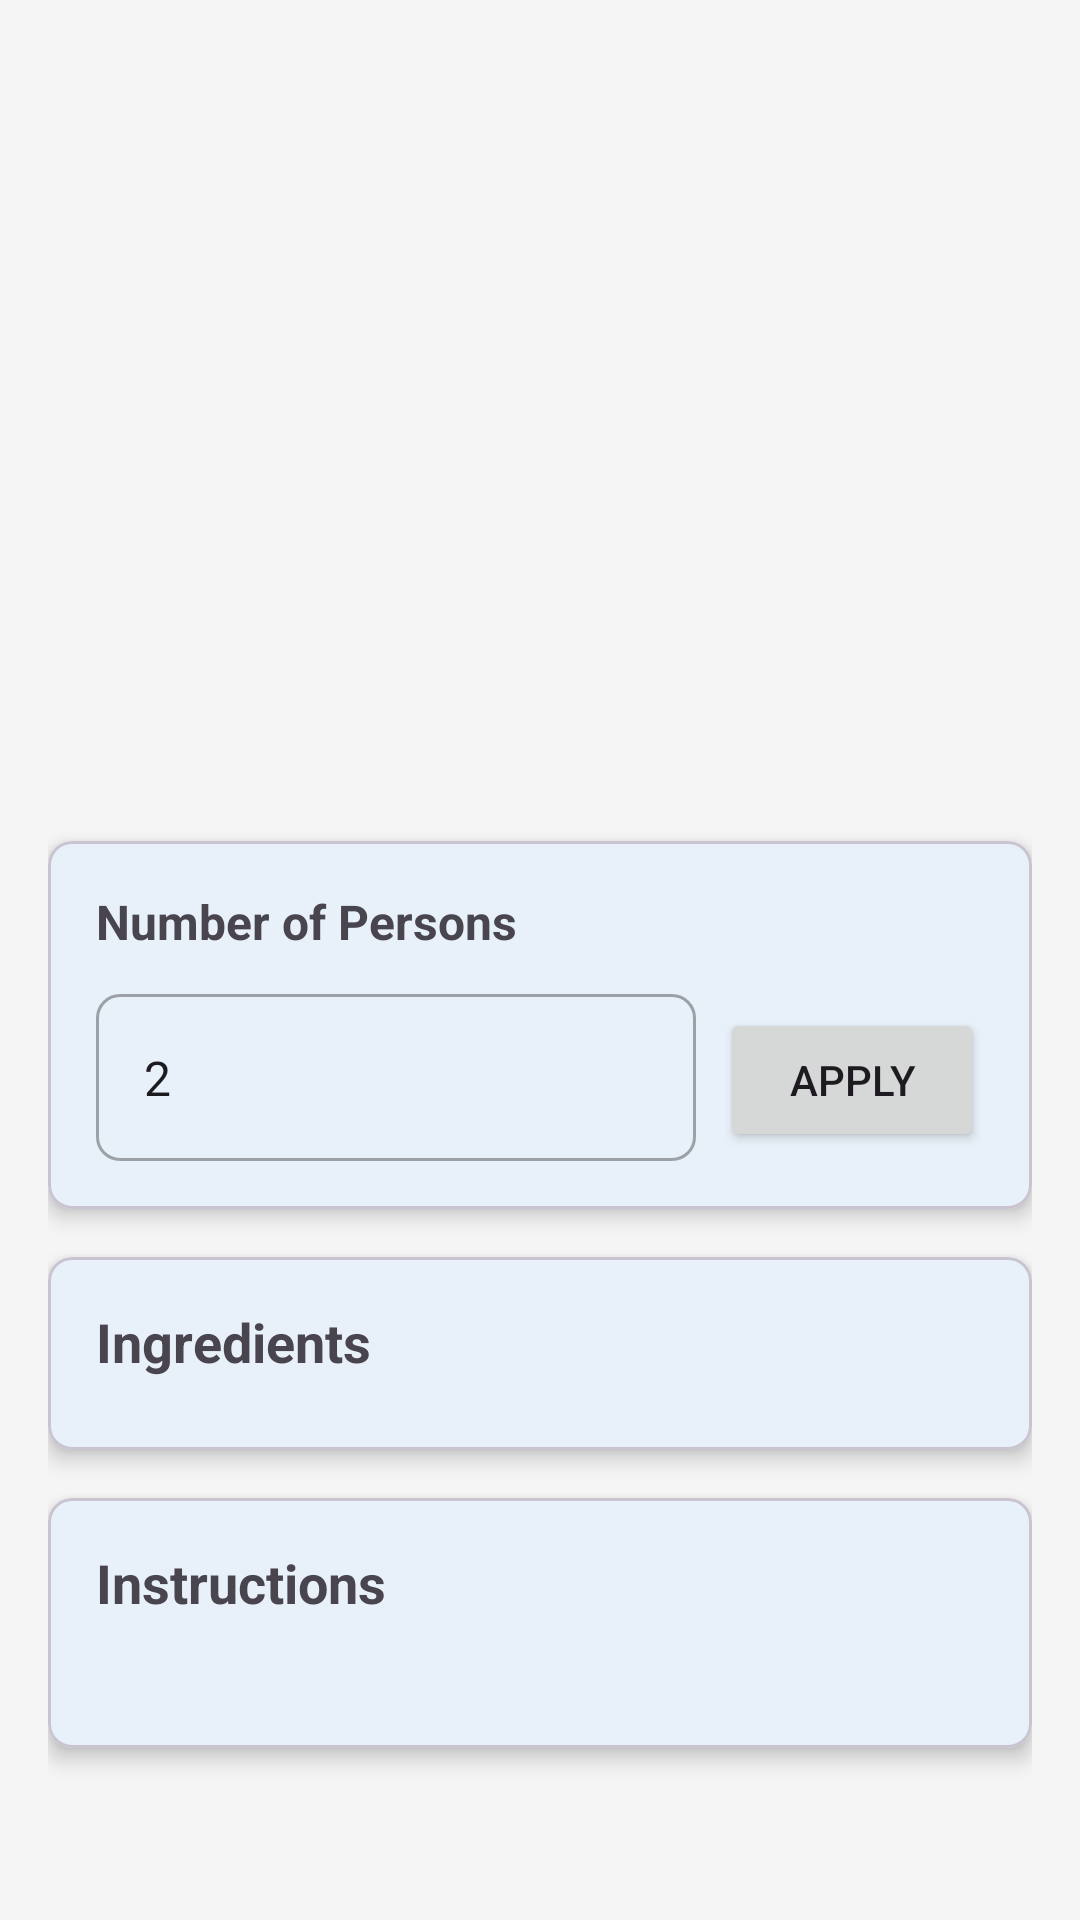

Here is an Android app screen rendered from its layout file. Give the layout XML and the strings, colors and styles it references.
<!-- AndroidManifest.xml: application theme Theme.RecipeResizerApp -->
<!-- res/layout/content_recipe.xml -->
<?xml version="1.0" encoding="utf-8"?>
<LinearLayout xmlns:android="http://schemas.android.com/apk/res/android"
    xmlns:app="http://schemas.android.com/apk/res-auto"
    xmlns:tools="http://schemas.android.com/tools"
    android:layout_width="match_parent"
    android:layout_height="wrap_content"
    android:orientation="vertical"
    android:padding="16dp">

    <ImageView
        android:id="@+id/recipeImageView"
        android:layout_width="match_parent"
        android:layout_height="200dp"
        android:scaleType="centerCrop"
        android:contentDescription="Recipe Image"
        tools:src="@tools:sample/backgrounds/scenic" />

    <TextView
        android:id="@+id/recipeNameTextView"
        android:layout_width="match_parent"
        android:layout_height="wrap_content"
        android:layout_marginTop="16dp"
        android:textSize="24sp"
        android:textStyle="bold"
        tools:text="Recipe Name" />

    <com.google.android.material.card.MaterialCardView
        android:layout_width="match_parent"
        android:layout_height="wrap_content"
        android:layout_marginTop="16dp"
        app:cardCornerRadius="8dp"
        app:cardElevation="4dp">

        <LinearLayout
            android:layout_width="match_parent"
            android:layout_height="wrap_content"
            android:orientation="vertical"
            android:padding="16dp">

            <TextView
                android:layout_width="match_parent"
                android:layout_height="wrap_content"
                android:text="@string/serving_size"
                android:textSize="16sp"
                android:textStyle="bold" />

            <LinearLayout
                android:layout_width="match_parent"
                android:layout_height="wrap_content"
                android:layout_marginTop="8dp"
                android:orientation="horizontal">

                <com.google.android.material.textfield.TextInputLayout
                    android:id="@+id/servingSizeInputLayout"
                    style="@style/Widget.MaterialComponents.TextInputLayout.OutlinedBox"
                    android:layout_width="0dp"
                    android:layout_height="wrap_content"
                    android:layout_weight="1"
                    android:layout_marginEnd="8dp">

                    <com.google.android.material.textfield.TextInputEditText
                        android:id="@+id/servingSizeEditText"
                        android:layout_width="match_parent"
                        android:layout_height="wrap_content"
                        android:inputType="number"
                        android:text="2" />
                </com.google.android.material.textfield.TextInputLayout>

                <Button
                    android:id="@+id/applyButton"
                    android:layout_width="wrap_content"
                    android:layout_height="wrap_content"
                    android:text="@string/apply" />
            </LinearLayout>
        </LinearLayout>
    </com.google.android.material.card.MaterialCardView>

    <com.google.android.material.card.MaterialCardView
        android:layout_width="match_parent"
        android:layout_height="wrap_content"
        android:layout_marginTop="16dp"
        app:cardCornerRadius="8dp"
        app:cardElevation="4dp">

        <LinearLayout
            android:layout_width="match_parent"
            android:layout_height="wrap_content"
            android:orientation="vertical"
            android:padding="16dp">

            <TextView
                android:layout_width="match_parent"
                android:layout_height="wrap_content"
                android:text="@string/ingredients"
                android:textSize="18sp"
                android:textStyle="bold" />

            <androidx.recyclerview.widget.RecyclerView
                android:id="@+id/ingredientsRecyclerView"
                android:layout_width="match_parent"
                android:layout_height="wrap_content"
                android:layout_marginTop="8dp"
                android:nestedScrollingEnabled="false"
                tools:itemCount="5"
                tools:listitem="@layout/item_ingredient" />
        </LinearLayout>
    </com.google.android.material.card.MaterialCardView>

    <com.google.android.material.card.MaterialCardView
        android:layout_width="match_parent"
        android:layout_height="wrap_content"
        android:layout_marginTop="16dp"
        android:layout_marginBottom="16dp"
        app:cardCornerRadius="8dp"
        app:cardElevation="4dp">

        <LinearLayout
            android:layout_width="match_parent"
            android:layout_height="wrap_content"
            android:orientation="vertical"
            android:padding="16dp">

            <TextView
                android:layout_width="match_parent"
                android:layout_height="wrap_content"
                android:text="@string/instructions"
                android:textSize="18sp"
                android:textStyle="bold" />

            <TextView
                android:id="@+id/instructionsTextView"
                android:layout_width="match_parent"
                android:layout_height="wrap_content"
                android:layout_marginTop="8dp"
                tools:text="Instructions go here..." />
        </LinearLayout>
    </com.google.android.material.card.MaterialCardView>
</LinearLayout>
<!-- res/layout/item_ingredient.xml (included above) -->
<?xml version="1.0" encoding="utf-8"?>
<LinearLayout xmlns:android="http://schemas.android.com/apk/res/android"
    xmlns:tools="http://schemas.android.com/tools"
    android:layout_width="match_parent"
    android:layout_height="wrap_content"
    android:orientation="horizontal"
    android:padding="8dp">

    <TextView
        android:id="@+id/ingredientMeasureTextView"
        android:layout_width="0dp"
        android:layout_height="wrap_content"
        android:layout_weight="1"
        android:textSize="14sp"
        tools:text="2 tablespoons" />

    <TextView
        android:id="@+id/ingredientNameTextView"
        android:layout_width="0dp"
        android:layout_height="wrap_content"
        android:layout_weight="1"
        android:textSize="14sp"
        tools:text="Olive Oil" />
</LinearLayout>
<!-- resources referenced by this layout -->
<resources>
  <string name="apply">Apply</string>
  <string name="ingredients">Ingredients</string>
  <string name="instructions">Instructions</string>
  <string name="serving_size">Number of Persons</string>
  <style name="Theme.RecipeResizerApp" parent="Base.Theme.RecipeResizerApp" />
  <color name="primary">#1565C0</color>
  <color name="primary_dark">#003C8F</color>
  <color name="white">#FFFFFFFF</color>
  <color name="primary_light">#5E92F3</color>
  <color name="accent">#FFA000</color>
  <color name="accent_dark">#C67100</color>
  <color name="black">#FF000000</color>
  <color name="accent_light">#FFD149</color>
  <color name="background_light">#F5F5F5</color>
  <color name="surface">#FFFFFF</color>
  <color name="text_primary">#212121</color>
  <style name="TextAppearance.RecipeApp.HeadlineLarge" parent="TextAppearance.Material3.HeadlineLarge">
          <item name="android:textColor">@color/text_primary</item>
          <item name="android:textSize">28sp</item>
          <item name="android:fontFamily">sans-serif-medium</item>
      </style>
  <style name="TextAppearance.RecipeApp.HeadlineMedium" parent="TextAppearance.Material3.HeadlineMedium">
          <item name="android:textColor">@color/text_primary</item>
          <item name="android:textSize">22sp</item>
          <item name="android:fontFamily">sans-serif-medium</item>
      </style>
  <style name="TextAppearance.RecipeApp.BodyLarge" parent="TextAppearance.Material3.BodyLarge">
          <item name="android:textColor">@color/text_secondary</item>
          <item name="android:textSize">16sp</item>
          <item name="android:fontFamily">sans-serif</item>
      </style>
  <style name="TextAppearance.RecipeApp.BodyMedium" parent="TextAppearance.Material3.BodyMedium">
          <item name="android:textColor">@color/text_secondary</item>
          <item name="android:textSize">14sp</item>
          <item name="android:fontFamily">sans-serif</item>
      </style>
  <style name="ShapeAppearance.RecipeApp.SmallComponent" parent="ShapeAppearance.Material3.SmallComponent">
          <item name="cornerFamily">rounded</item>
          <item name="cornerSize">8dp</item>
      </style>
  <style name="ShapeAppearance.RecipeApp.MediumComponent" parent="ShapeAppearance.Material3.MediumComponent">
          <item name="cornerFamily">rounded</item>
          <item name="cornerSize">12dp</item>
      </style>
  <style name="ShapeAppearance.RecipeApp.LargeComponent" parent="ShapeAppearance.Material3.LargeComponent">
          <item name="cornerFamily">rounded</item>
          <item name="cornerSize">16dp</item>
      </style>
  <color name="text_secondary">#757575</color>
</resources>
